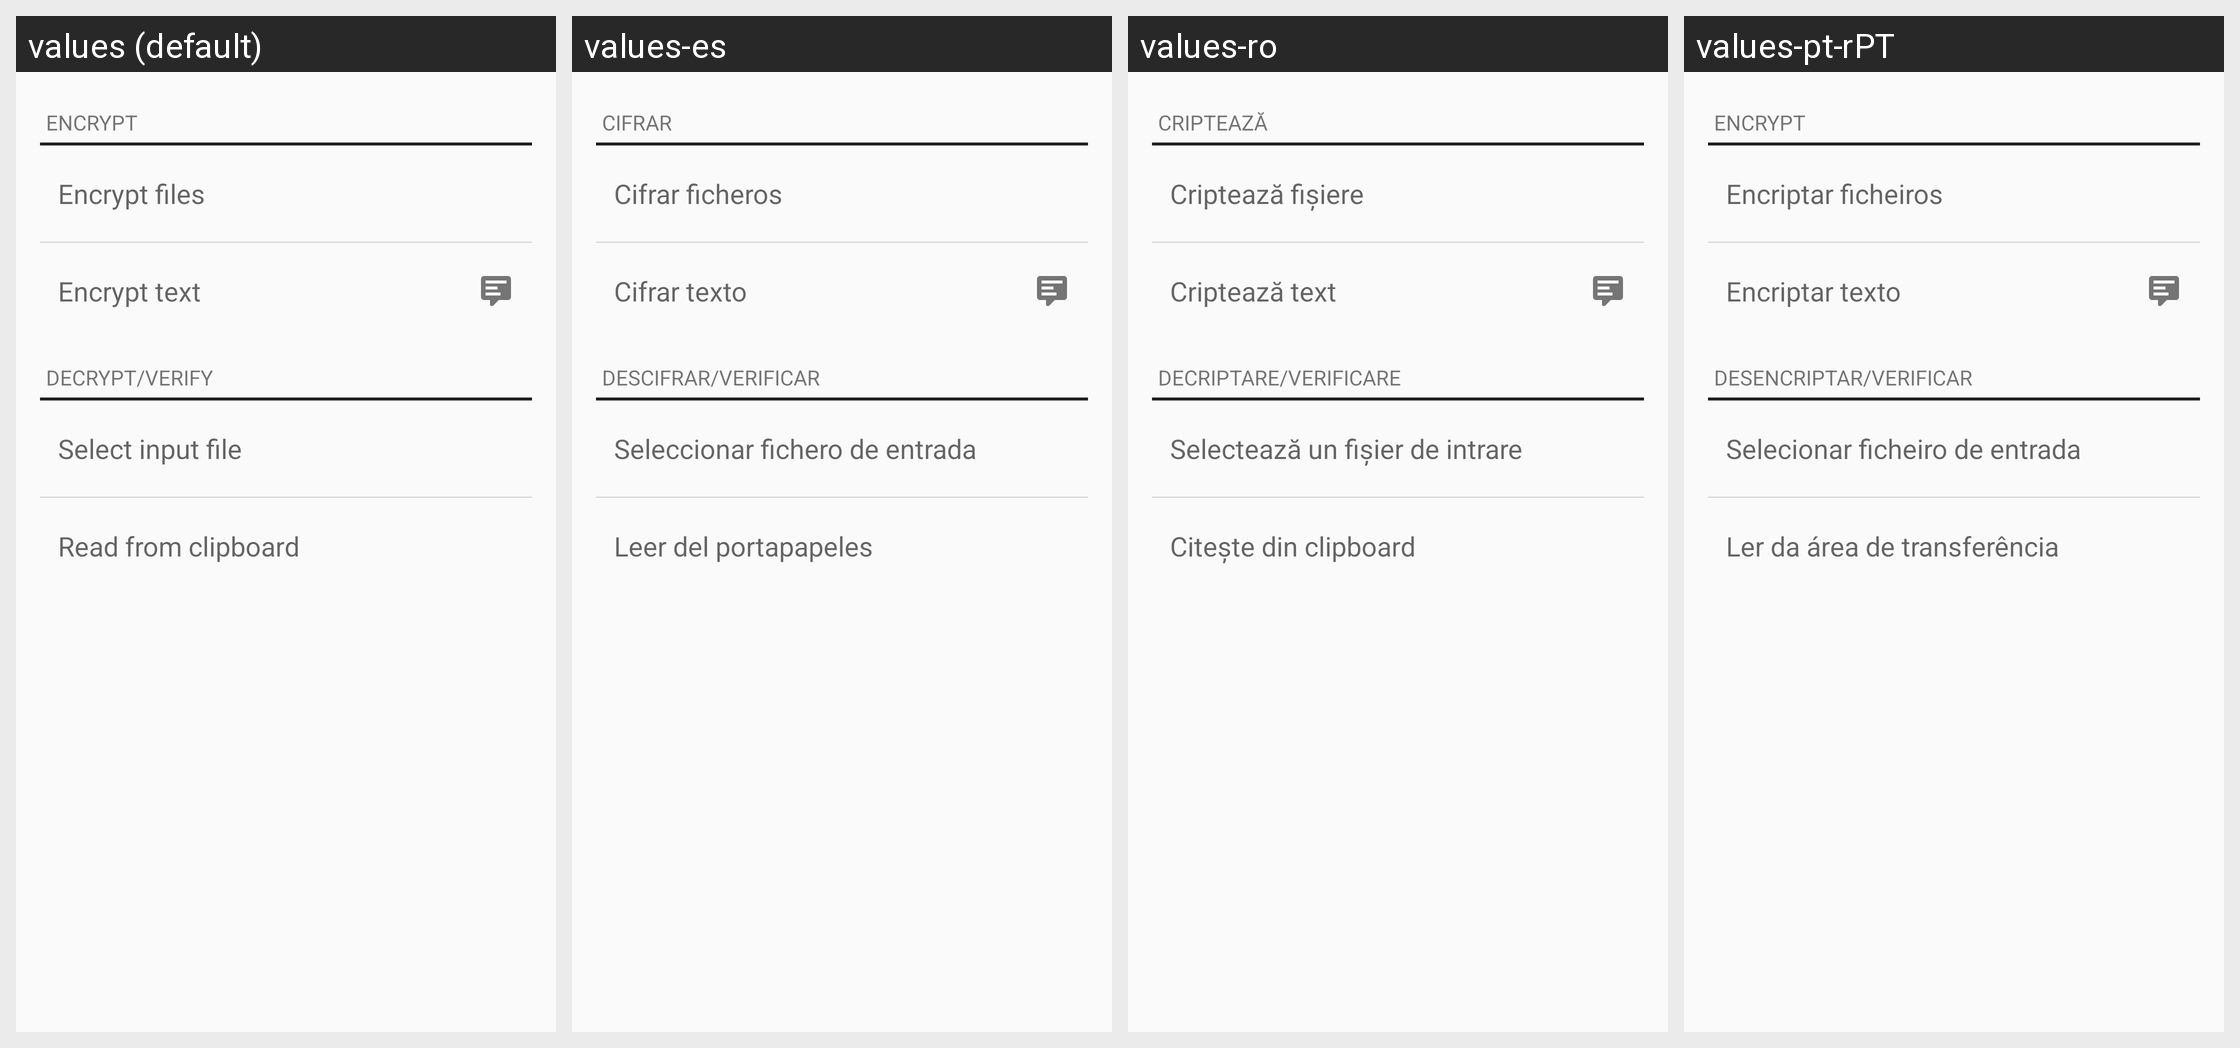

Locale-by-locale string values for the Android screen shown in this grid:
Android screen res/layout/encrypt_decrypt_fragment.xml rendered under 4 locales, left to right: values (default), values-es, values-ro, values-pt-rPT. Device: Nexus 5 (rendered at 1080×1920; each locale shown at half size, 540×960, under a caption strip naming it); theme Theme.Keychain.Light.
Other locales in the repository, not shown: values-ar, values-br, values-ca, values-cs, values-cs-rCZ, values-da, values-de, values-el, values-eo, values-es-rCO, values-es-rMX, values-et, values-eu, values-fa, values-fi, values-fr, values-gl, values-gu, values-hi, values-hu, values-id, values-it, values-it-rIT, values-ja, values-kn, values-ko, values-la, values-ml, values-nb, values-nl, values-nl-rBE, values-nl-rNL, values-pl, values-pt-rBR, values-ru, values-sl, values-sr, values-sv, values-te, values-th, values-tr, values-uk, values-vi, values-zh, values-zh-rTW.
Strings drawn on this screen, with the default value and each locale's value (text and hints the layout hard-codes, and strings that could not be matched under every locale, appear in the picture but are not listed):

section_encrypt
  values: Encrypt
  values-es: Cifrar
  values-ro: Criptează
  values-pt-rPT: Encrypt

btn_encrypt_files
  values: Encrypt files
  values-es: Cifrar ficheros
  values-ro: Criptează fișiere
  values-pt-rPT: Encriptar ficheiros

btn_encrypt_text
  values: Encrypt text
  values-es: Cifrar texto
  values-ro: Criptează text
  values-pt-rPT: Encriptar texto

section_decrypt
  values: Decrypt/Verify
  values-es: Descifrar/Verificar
  values-ro: Decriptare/Verificare
  values-pt-rPT: Desencriptar/Verificar

btn_decrypt_files
  values: Select input file
  values-es: Seleccionar fichero de entrada
  values-ro: Selectează un fișier de intrare
  values-pt-rPT: Selecionar ficheiro de entrada

btn_decrypt_clipboard
  values: Read from clipboard
  values-es: Leer del portapapeles
  values-ro: Citește din clipboard
  values-pt-rPT: Ler da área de transferência
